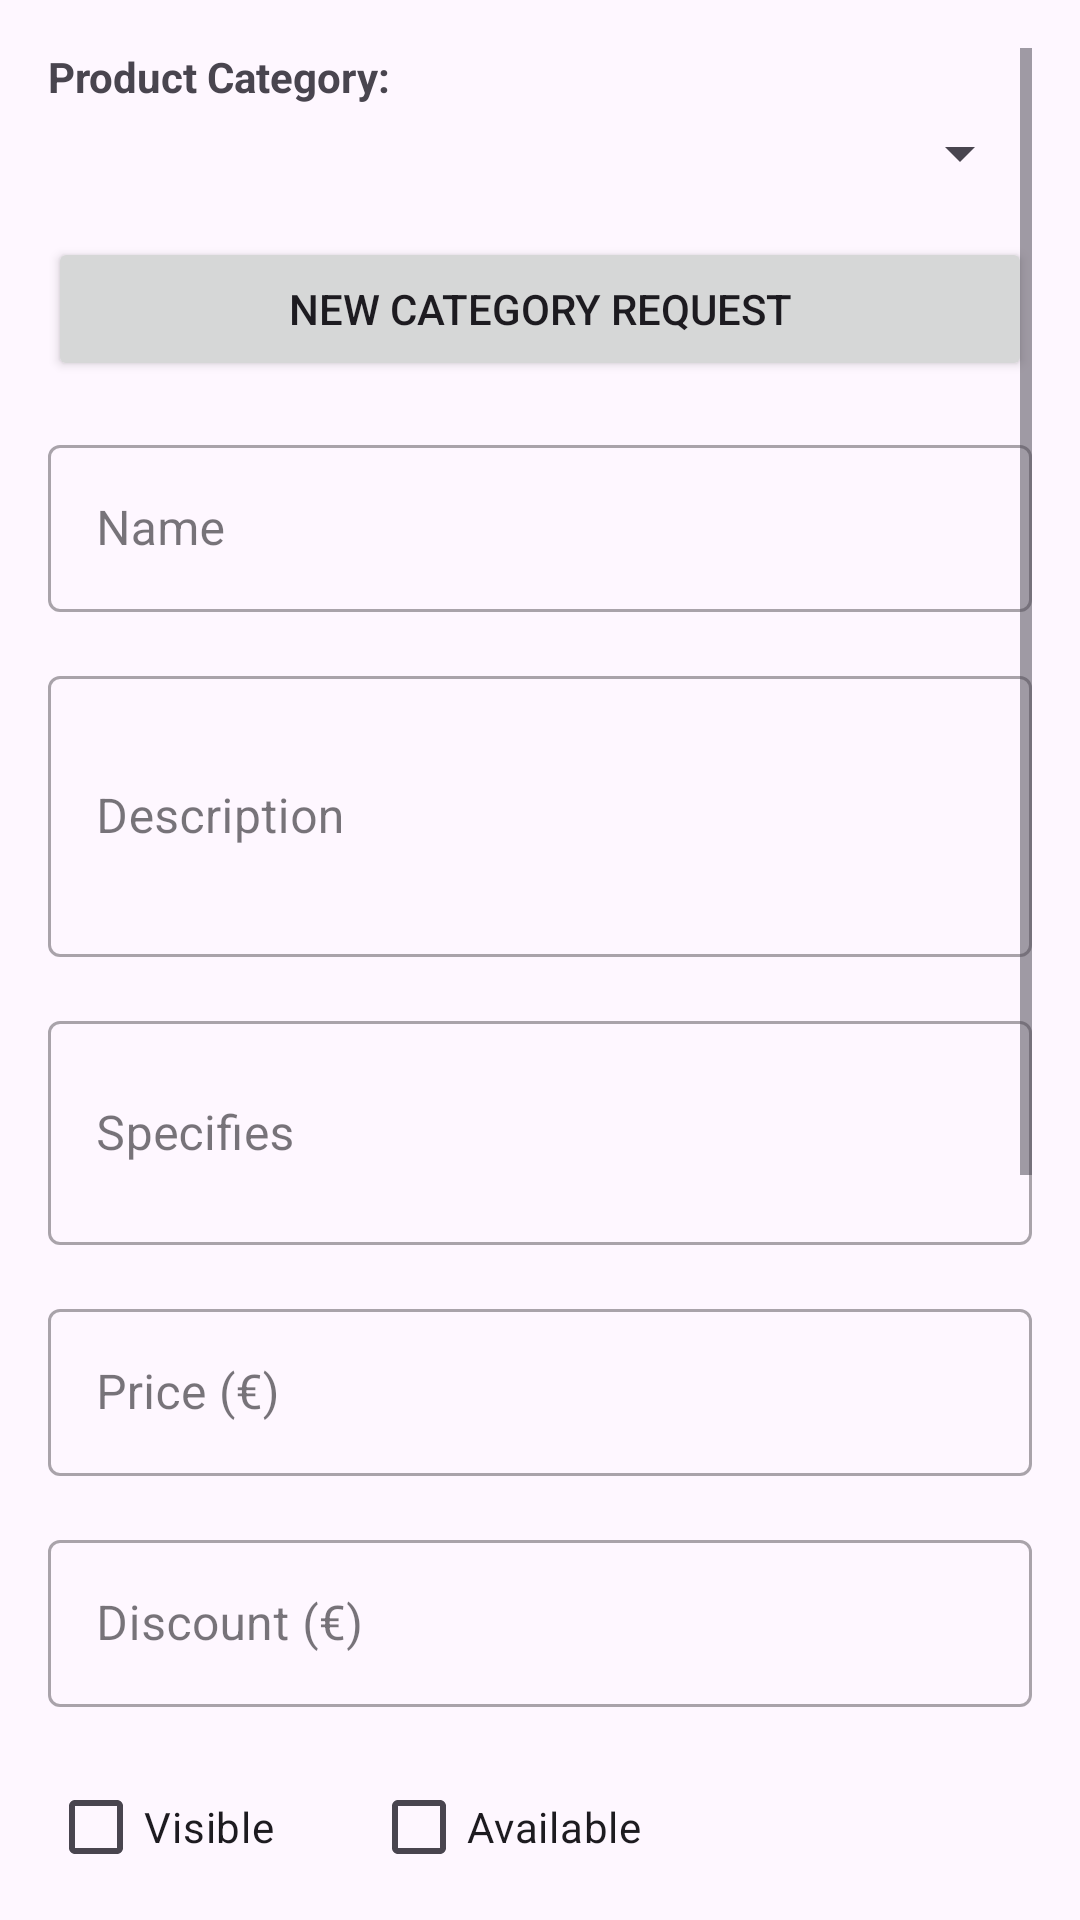

Reconstruct the res/layout file that produces this screen, plus the resources it refers to.
<!-- AndroidManifest.xml: application theme Theme.EventPlanner -->
<!-- res/layout/fragment_create_product.xml -->
<?xml version="1.0" encoding="utf-8"?>
<ScrollView xmlns:android="http://schemas.android.com/apk/res/android"
    xmlns:app="http://schemas.android.com/apk/res-auto"
    android:padding="16dp"
    android:layout_width="match_parent"
    android:layout_height="match_parent">

    <LinearLayout
        android:orientation="vertical"
        android:layout_width="match_parent"
        android:layout_height="wrap_content">

        
        <TextView
            android:text="Product Category:"
            android:textStyle="bold"
            android:layout_marginBottom="4dp"
            android:layout_width="wrap_content"
            android:layout_height="wrap_content"/>

        <Spinner
            android:id="@+id/spinnerCategory"
            android:layout_width="match_parent"
            android:layout_height="wrap_content" />

        <Button
            android:id="@+id/btnNewCategory"
            android:text="New category request"
            android:layout_marginTop="16dp"
            android:layout_width="match_parent"
            android:layout_height="wrap_content" />

        
        <com.google.android.material.textfield.TextInputLayout
            android:hint="Name"
            android:layout_marginTop="16dp"
            android:layout_width="match_parent"
            android:layout_height="wrap_content"
            style="@style/Widget.MaterialComponents.TextInputLayout.OutlinedBox">

            <com.google.android.material.textfield.TextInputEditText
                android:id="@+id/inputName"
                android:layout_width="match_parent"
                android:layout_height="wrap_content"/>
        </com.google.android.material.textfield.TextInputLayout>

        
        <com.google.android.material.textfield.TextInputLayout
            android:hint="Description"
            android:layout_marginTop="16dp"
            android:layout_width="match_parent"
            android:layout_height="wrap_content"
            style="@style/Widget.MaterialComponents.TextInputLayout.OutlinedBox">

            <com.google.android.material.textfield.TextInputEditText
                android:id="@+id/inputDescription"
                android:layout_width="match_parent"
                android:layout_height="wrap_content"
                android:minLines="3"/>
        </com.google.android.material.textfield.TextInputLayout>

        
        <com.google.android.material.textfield.TextInputLayout
            android:hint="Specifies"
            android:layout_marginTop="16dp"
            android:layout_width="match_parent"
            android:layout_height="wrap_content"
            style="@style/Widget.MaterialComponents.TextInputLayout.OutlinedBox">

            <com.google.android.material.textfield.TextInputEditText
                android:id="@+id/inputSpecifies"
                android:layout_width="match_parent"
                android:layout_height="wrap_content"
                android:minLines="2"/>
        </com.google.android.material.textfield.TextInputLayout>

        
        <com.google.android.material.textfield.TextInputLayout
            android:hint="Price (€)"
            android:layout_marginTop="16dp"
            android:layout_width="match_parent"
            android:layout_height="wrap_content"
            style="@style/Widget.MaterialComponents.TextInputLayout.OutlinedBox">

            <com.google.android.material.textfield.TextInputEditText
                android:id="@+id/inputPrice"
                android:inputType="numberDecimal"
                android:layout_width="match_parent"
                android:layout_height="wrap_content"/>
        </com.google.android.material.textfield.TextInputLayout>

        
        <com.google.android.material.textfield.TextInputLayout
            android:hint="Discount (€)"
            android:layout_marginTop="16dp"
            android:layout_width="match_parent"
            android:layout_height="wrap_content"
            style="@style/Widget.MaterialComponents.TextInputLayout.OutlinedBox">

            <com.google.android.material.textfield.TextInputEditText
                android:id="@+id/inputDiscount"
                android:inputType="numberDecimal"
                android:layout_width="match_parent"
                android:layout_height="wrap_content"/>
        </com.google.android.material.textfield.TextInputLayout>

        
        <LinearLayout
            android:orientation="horizontal"
            android:layout_marginTop="16dp"
            android:layout_width="match_parent"
            android:layout_height="wrap_content">

            <CheckBox
                android:id="@+id/checkboxVisible"
                android:text="Visible"
                android:layout_width="wrap_content"
                android:layout_height="wrap_content"/>

            <CheckBox
                android:id="@+id/checkboxAvailable"
                android:text="Available"
                android:layout_marginStart="32dp"
                android:layout_width="wrap_content"
                android:layout_height="wrap_content"/>
        </LinearLayout>

        
        <TextView
            android:text="Available Events:"
            android:textStyle="bold"
            android:layout_marginTop="24dp"
            android:layout_width="wrap_content"
            android:layout_height="wrap_content"/>

        <androidx.recyclerview.widget.RecyclerView
            android:id="@+id/rvEvents"
            android:layout_width="match_parent"
            android:layout_height="200dp" />

        
        <Button
            android:id="@+id/btnAttachImages"
            android:text="Attach Images 📎"
            android:layout_marginTop="24dp"
            android:layout_width="match_parent"
            android:layout_height="wrap_content"/>

        <androidx.recyclerview.widget.RecyclerView
            android:id="@+id/rvImagePreview"
            android:layout_marginTop="8dp"
            android:layout_width="match_parent"
            android:layout_height="wrap_content"
            android:orientation="horizontal"/>

        
        <LinearLayout
            android:orientation="horizontal"
            android:gravity="center"
            android:layout_marginTop="32dp"
            android:layout_width="match_parent"
            android:layout_height="wrap_content">

            <Button
                android:id="@+id/btnSave"
                android:text="Save"
                android:layout_width="wrap_content"
                android:layout_height="wrap_content"/>

            <Button
                android:id="@+id/btnCancel"
                android:text="Cancel"
                android:layout_marginStart="32dp"
                android:layout_width="wrap_content"
                android:layout_height="wrap_content"/>
        </LinearLayout>
    </LinearLayout>
</ScrollView>
<!-- resources referenced by this layout -->
<resources>
  <style name="Theme.EventPlanner" parent="Base.Theme.EventPlanner" />
  <style name="Base.Theme.EventPlanner" parent="Theme.Material3.DayNight.NoActionBar">
          
          
          <item name="colorPrimary">@color/primary</item>
          <item name="colorPrimaryContainer">@color/primary_container</item>
          <item name="colorSecondaryContainer">@color/secondary_container</item>
          <item name="backgroundColor">@color/white</item>
          <item name="outline_color">@color/cod_gray</item>
          <item name="filled_heart_outline_color">@color/cod_gray</item>
          <item name="text_color">@color/cod_gray</item>
          <item name="pagination_background">@color/light_gray</item>
      </style>
  <color name="primary">#FF7C96FF</color>
  <color name="primary_container">#FFEEF2FF</color>
  <color name="secondary_container">#D8E0FF</color>
  <color name="white">#FFFFFFFF</color>
  <color name="cod_gray">#1E1E1E</color>
  <color name="light_gray">#B6B6B6</color>
</resources>
